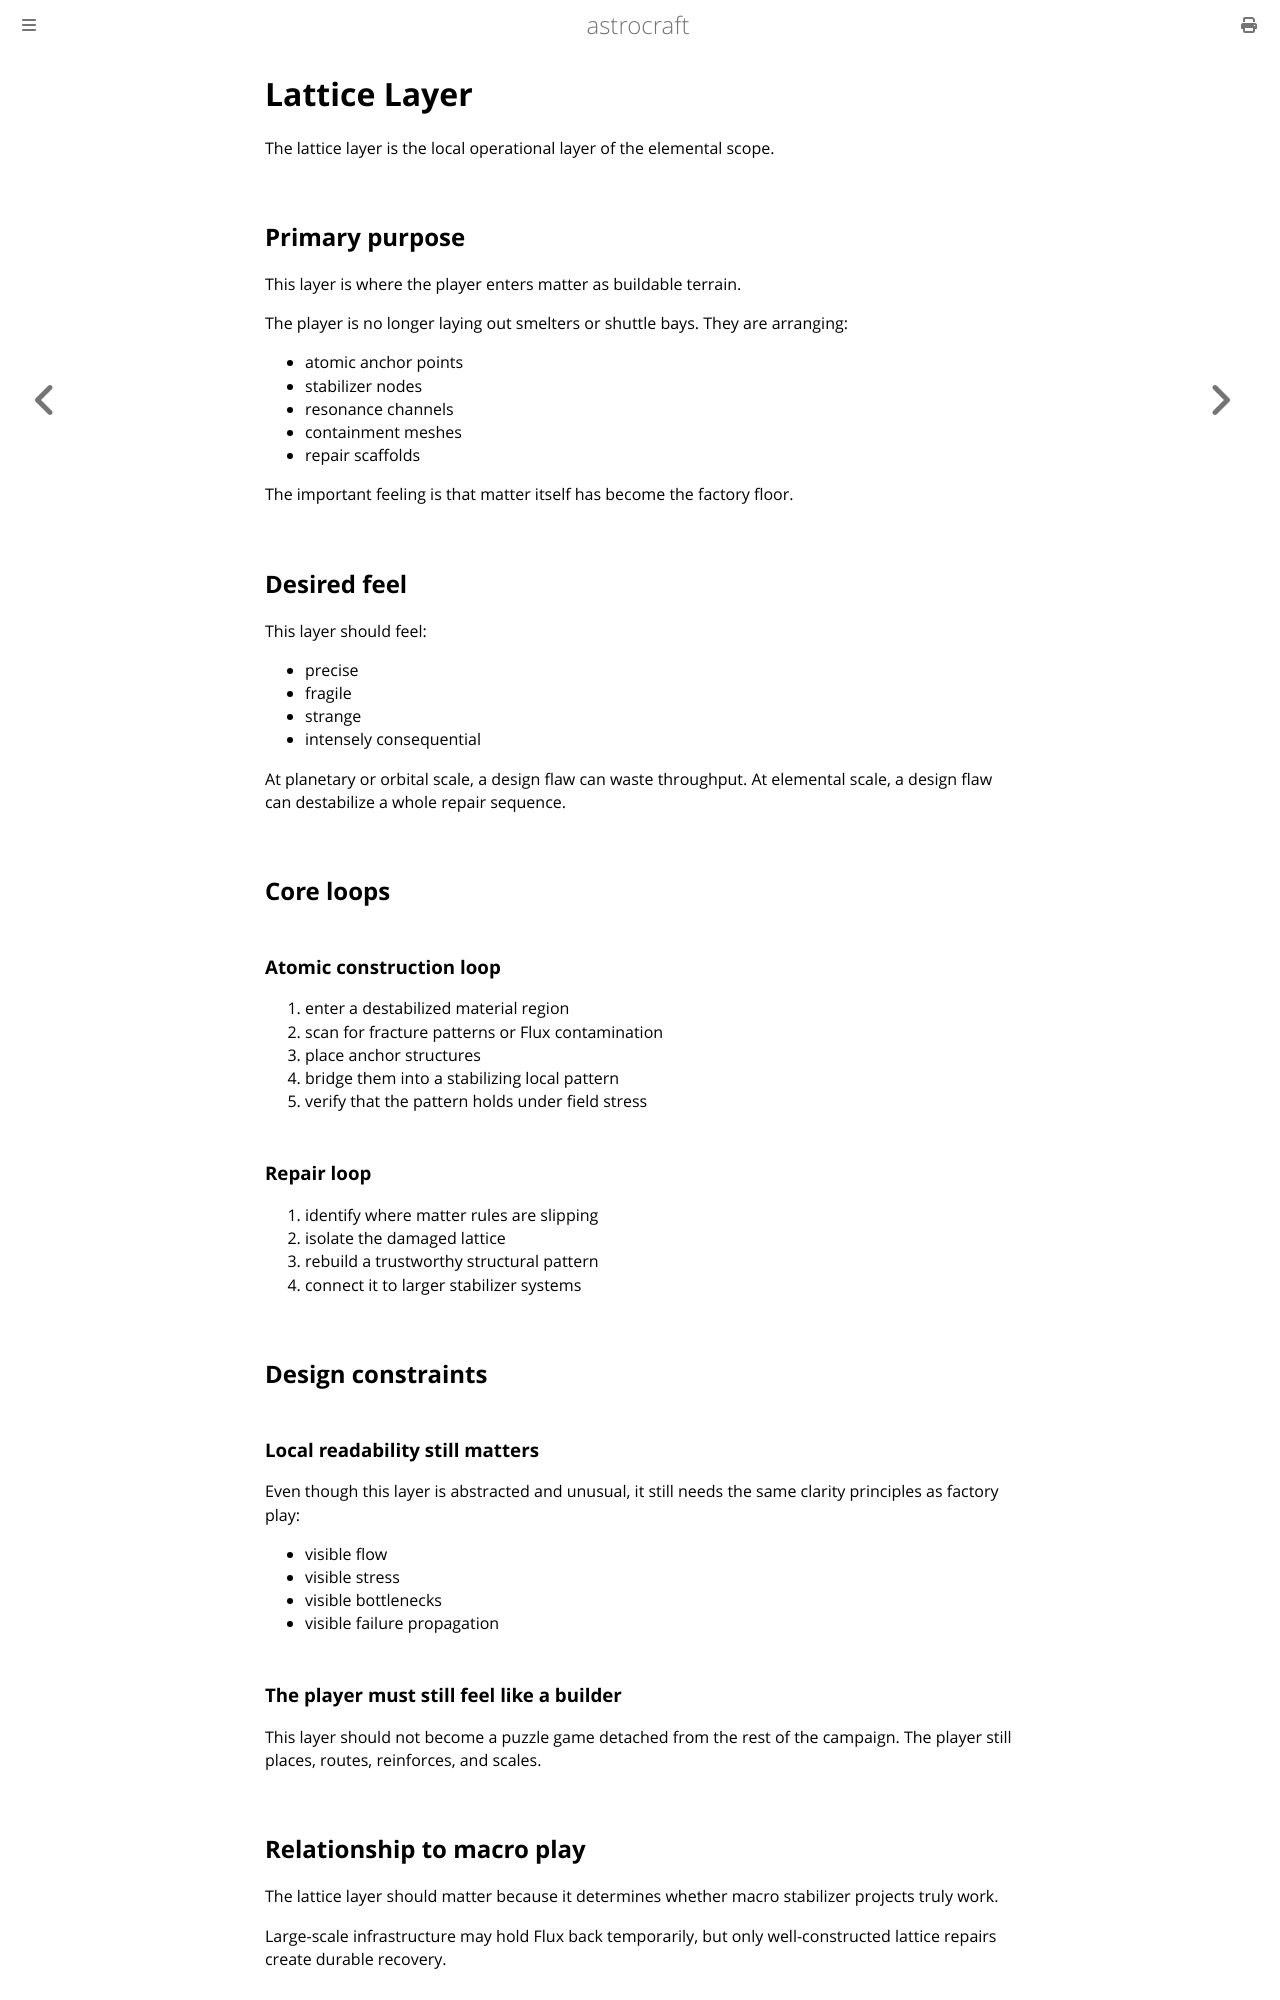

repository: astrocraft-game/idea · page: 03d1-lattice-layer.html · generator: mdbook

# Lattice Layer

The lattice layer is the local operational layer of the elemental scope.

## Primary purpose

This layer is where the player enters matter as buildable terrain.

The player is no longer laying out smelters or shuttle bays. They are arranging:

- atomic anchor points
- stabilizer nodes
- resonance channels
- containment meshes
- repair scaffolds

The important feeling is that matter itself has become the factory floor.

## Desired feel

This layer should feel:

- precise
- fragile
- strange
- intensely consequential

At planetary or orbital scale, a design flaw can waste throughput. At elemental scale, a design flaw can destabilize a whole repair sequence.

## Core loops

### Atomic construction loop

1. enter a destabilized material region
2. scan for fracture patterns or Flux contamination
3. place anchor structures
4. bridge them into a stabilizing local pattern
5. verify that the pattern holds under field stress

### Repair loop

1. identify where matter rules are slipping
2. isolate the damaged lattice
3. rebuild a trustworthy structural pattern
4. connect it to larger stabilizer systems

## Design constraints

### Local readability still matters

Even though this layer is abstracted and unusual, it still needs the same clarity principles as factory play:

- visible flow
- visible stress
- visible bottlenecks
- visible failure propagation

### The player must still feel like a builder

This layer should not become a puzzle game detached from the rest of the campaign. The player still places, routes, reinforces, and scales.
